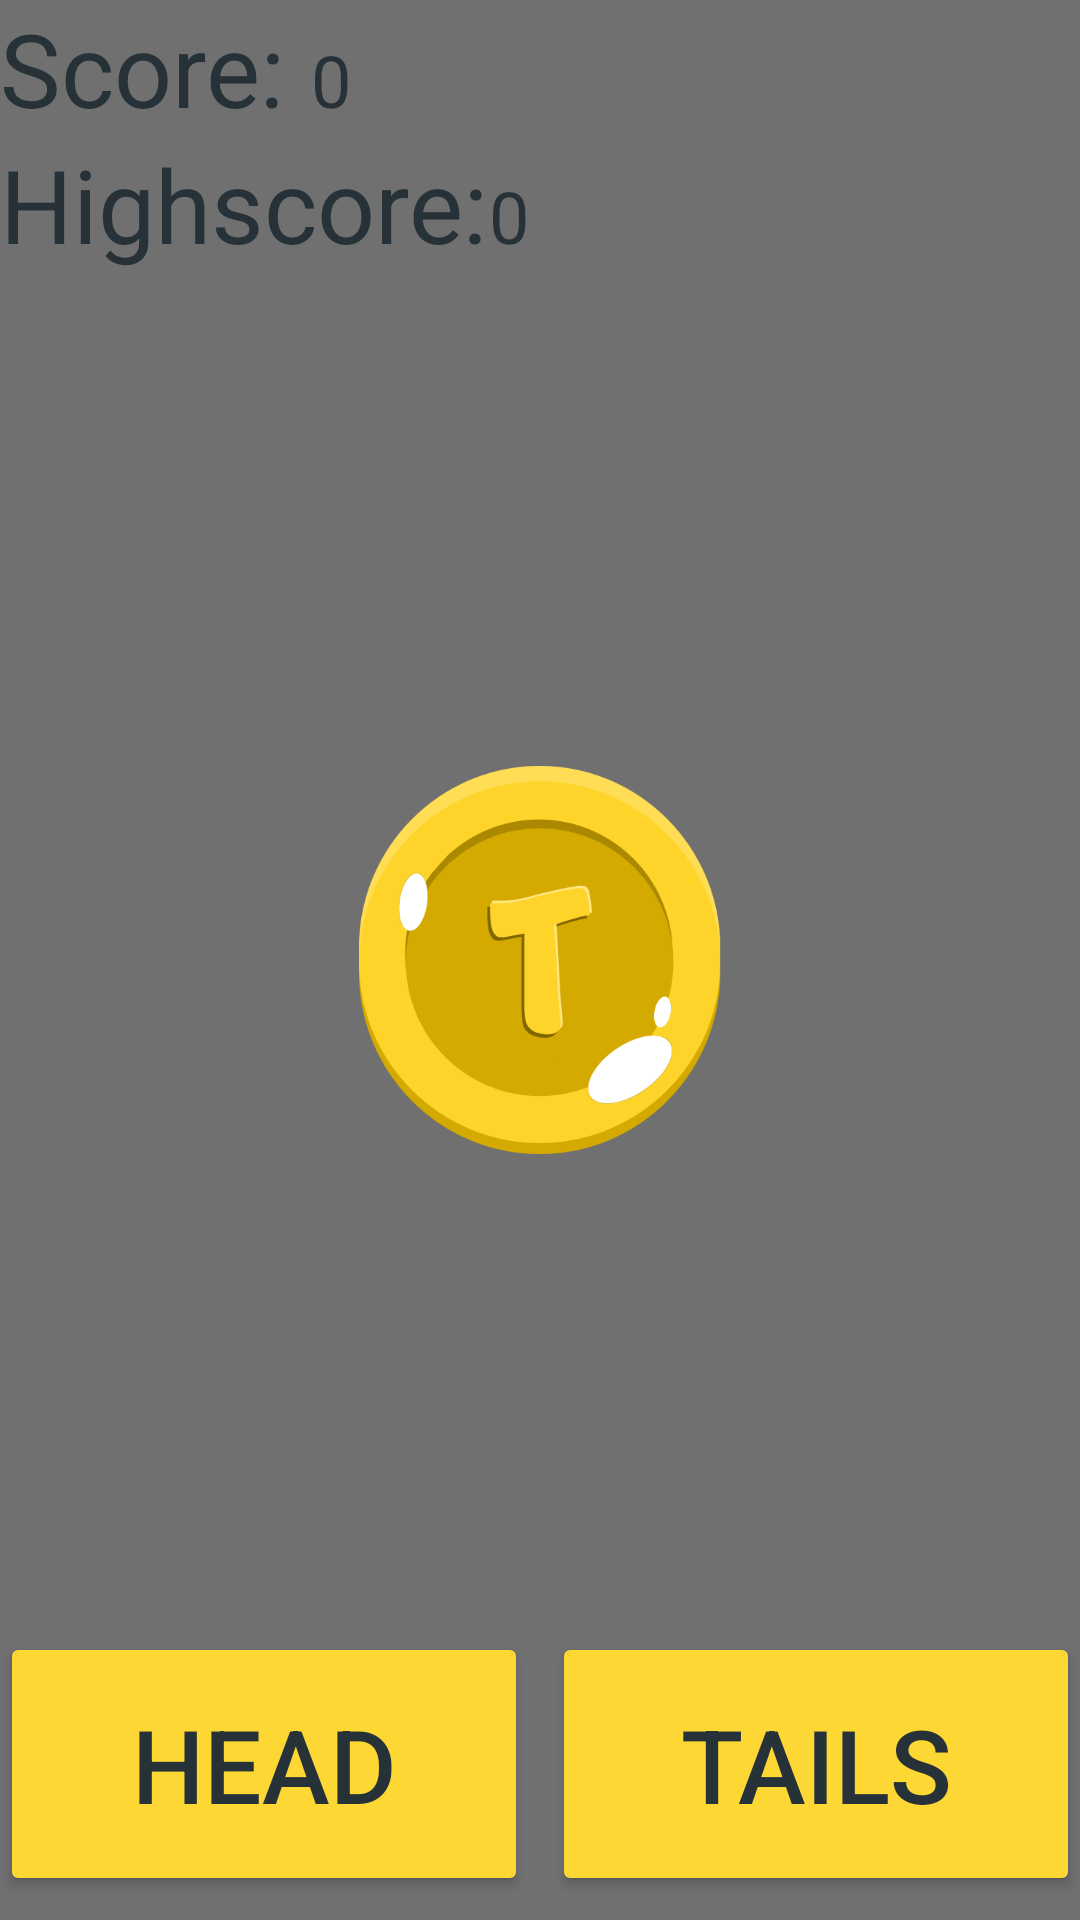

Write the Android layout XML for this screen, with the resource values it uses.
<!-- AndroidManifest.xml: application theme AppTheme -->
<!-- res/layout/activity_main.xml -->
<?xml version="1.0" encoding="utf-8"?>
<android.support.constraint.ConstraintLayout xmlns:android="http://schemas.android.com/apk/res/android"
    xmlns:app="http://schemas.android.com/apk/res-auto"
    xmlns:tools="http://schemas.android.com/tools"
    android:layout_width="match_parent"
    android:layout_height="match_parent"
    tools:context="com.philip.coin_toss.MainActivity">

    <RelativeLayout
        android:layout_width="match_parent"
        android:layout_height="match_parent"
        android:orientation="vertical"
        android:background="@color/primaryDarkColor"
        >

        <LinearLayout
            android:layout_width="wrap_content"
            android:layout_height="wrap_content"
            android:orientation="vertical"
            android:id="@+id/linearLayout">


            <LinearLayout
                android:layout_width="match_parent"
                android:layout_height="wrap_content"
                android:orientation="horizontal">

                <TextView
                    android:layout_width="wrap_content"
                    android:layout_height="wrap_content"
                    android:text="Score: "
                    android:textSize="34sp" />

                <TextView
                    android:id="@+id/score"
                    android:layout_width="wrap_content"
                    android:layout_height="32dp"
                    android:paddingRight="8dp"
                    android:text="0"
                    android:textSize="24sp" />
            </LinearLayout>

            <LinearLayout
                android:layout_width="match_parent"
                android:layout_height="wrap_content"
                android:orientation="horizontal">


                <TextView
                    android:layout_width="wrap_content"
                    android:layout_height="wrap_content"
                    android:text="Highscore:"
                    android:textSize="34sp" />

                <TextView
                    android:id="@+id/highScore"
                    android:layout_width="wrap_content"
                    android:layout_height="32dp"
                    android:text="0"
                    android:textSize="24sp" />


            </LinearLayout>


            <LinearLayout
                android:layout_width="match_parent"
                android:layout_height="wrap_content"
                android:orientation="horizontal"
                android:id="@+id/strikesLayout">

            </LinearLayout>

        </LinearLayout>






        <FrameLayout

            android:id="@+id/container"

            android:layout_width="fill_parent"

            android:layout_height="fill_parent">

            <include android:id="@+id/notelist" layout="@layout/heads_view" />
            <include android:id="@+id/notelist" layout="@layout/tails_view" />

        </FrameLayout>

        <LinearLayout
            android:layout_width="match_parent"
            android:layout_height="wrap_content"
            android:orientation="horizontal"
            android:paddingBottom="8dp"
            android:layout_alignParentBottom="true"
            android:layout_centerInParent="true">


            <Button
                style="?android:attr/buttonBarButtonStyle"
                android:id="@+id/heads"
                android:onClick="update"
                android:layout_width="168dp"
                android:layout_height="88dp"
                android:layout_weight="1"
                android:text="Head"
                android:textSize="34sp"/>

            <View
                android:layout_width="0dp"
                android:layout_height="88dp"
                android:layout_weight="1" />

            <Button
                style="?android:attr/buttonBarButtonStyle"
                android:id="@+id/tails"
                android:onClick="update"
                android:layout_width="168dp"
                android:layout_height="88dp"
                android:layout_weight="1"
                android:text="Tails"
                android:textSize="34sp"/>

        </LinearLayout>

    </RelativeLayout>


</android.support.constraint.ConstraintLayout>
<!-- res/layout/heads_view.xml (included above) -->
<RelativeLayout android:id="@+id/Layout01"
    android:layout_width="fill_parent"
    android:layout_height="fill_parent"
    xmlns:android="http://schemas.android.com/apk/res/android">
    <ImageView
        android:layout_centerHorizontal="true"
        android:layout_centerVertical="true"
        android:layout_width="match_parent"
        android:id="@+id/headsViewXML"
        android:layout_height="match_parent"
        android:scaleType="fitCenter"
        android:src="@mipmap/coin_heads"
        android:scaleX="0.2752368"
        android:scaleY="0.2752368"
        >
    </ImageView>


</RelativeLayout>
<!-- res/layout/tails_view.xml (included above) -->
<RelativeLayout android:id="@+id/Layout02"
    android:layout_width="fill_parent"
    android:layout_height="fill_parent"
    xmlns:android="http://schemas.android.com/apk/res/android">
    <ImageView
        android:layout_centerHorizontal="true"
        android:layout_centerVertical="true"
        android:layout_width="match_parent"
        android:id="@+id/tailsViewXML"
        android:layout_height="match_parent"
        android:scaleType="fitCenter"
        android:src="@drawable/tails"
        android:scaleX="0.35"
        android:scaleY="0.35"
      android:contentDescription="TODO">
    </ImageView>
</RelativeLayout>
<!-- resources referenced by this layout -->
<resources>
  <color name="primaryDarkColor">#707070</color>
  <!-- drawable tails: png bitmap (drawable, 35232 bytes) -->
  <!-- mipmap coin_heads: png bitmap (drawable, 144721 bytes) -->
  <style parent="Theme.AppCompat.Light.NoActionBar" name="AppTheme">
  
      
  
  
      <item name="colorPrimary">@color/primaryColor</item>
  
      <item name="colorPrimaryDark">@color/primaryDarkColor</item>
  
      <item name="colorAccent">@color/primaryLightColor</item>
  
      <item name="android:textColor">@color/primaryTextColor</item>
  
      <item name="colorButtonNormal">@color/secondaryColor</item>
  
      <item name="android:buttonBarButtonStyle">@color/secondaryColor</item>
  
  </style>
  <color name="primaryColor">#bdbdbd</color>
  <color name="primaryLightColor">#96cfcfcf</color>
  <color name="primaryTextColor">#263238</color>
  <color name="secondaryColor">#fdd835</color>
</resources>
